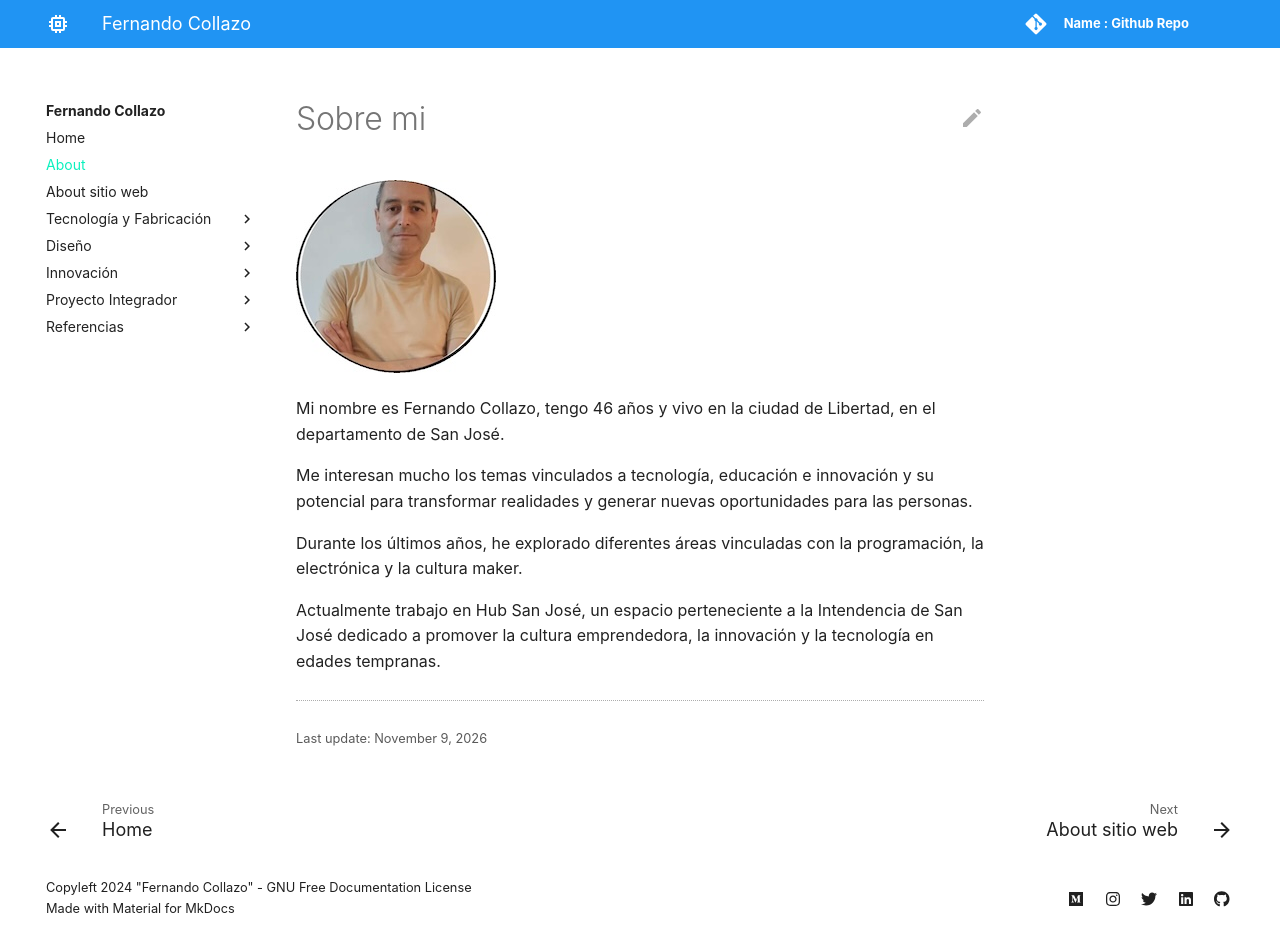

repository: nandocollazo03/fernando-collazo · page: about/me/index.html · generator: mkdocs

# Sobre mi
![Foto personal](../images/about/foto.jpg)

Mi nombre es Fernando Collazo, tengo 46 años y vivo en la ciudad de Libertad, en el departamento de San José.

Me interesan mucho los temas vinculados a tecnología, educación e innovación y su potencial para transformar realidades y generar nuevas oportunidades para las personas.

Durante los últimos años, he explorado diferentes áreas vinculadas con la programación, la electrónica y la cultura maker.

Actualmente trabajo en Hub San José, un espacio perteneciente a la Intendencia de San José dedicado a promover la cultura emprendedora, la innovación y la tecnología en edades tempranas.
